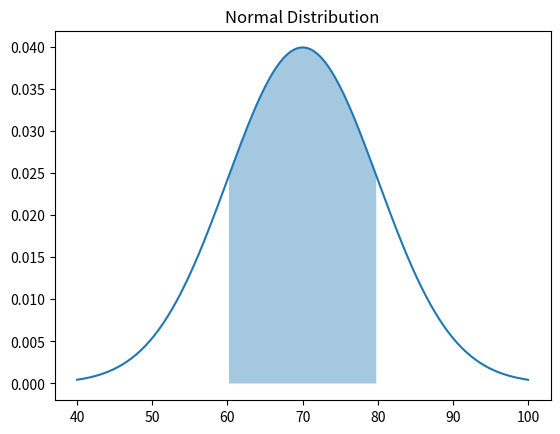

The matplotlib source for this figure:
import numpy as np
import matplotlib.pyplot as plt
from scipy.stats import norm

mean, sd = 70, 10
prob = norm.cdf(80, mean, sd) - norm.cdf(60, mean, sd)
print("Probability:", prob)

x = np.linspace(40, 100, 200)
y = norm.pdf(x, mean, sd)

plt.plot(x, y)
plt.fill_between(x, y, where=(x >= 60) & (x <= 80), alpha=0.4)
plt.title("Normal Distribution")
plt.show()
